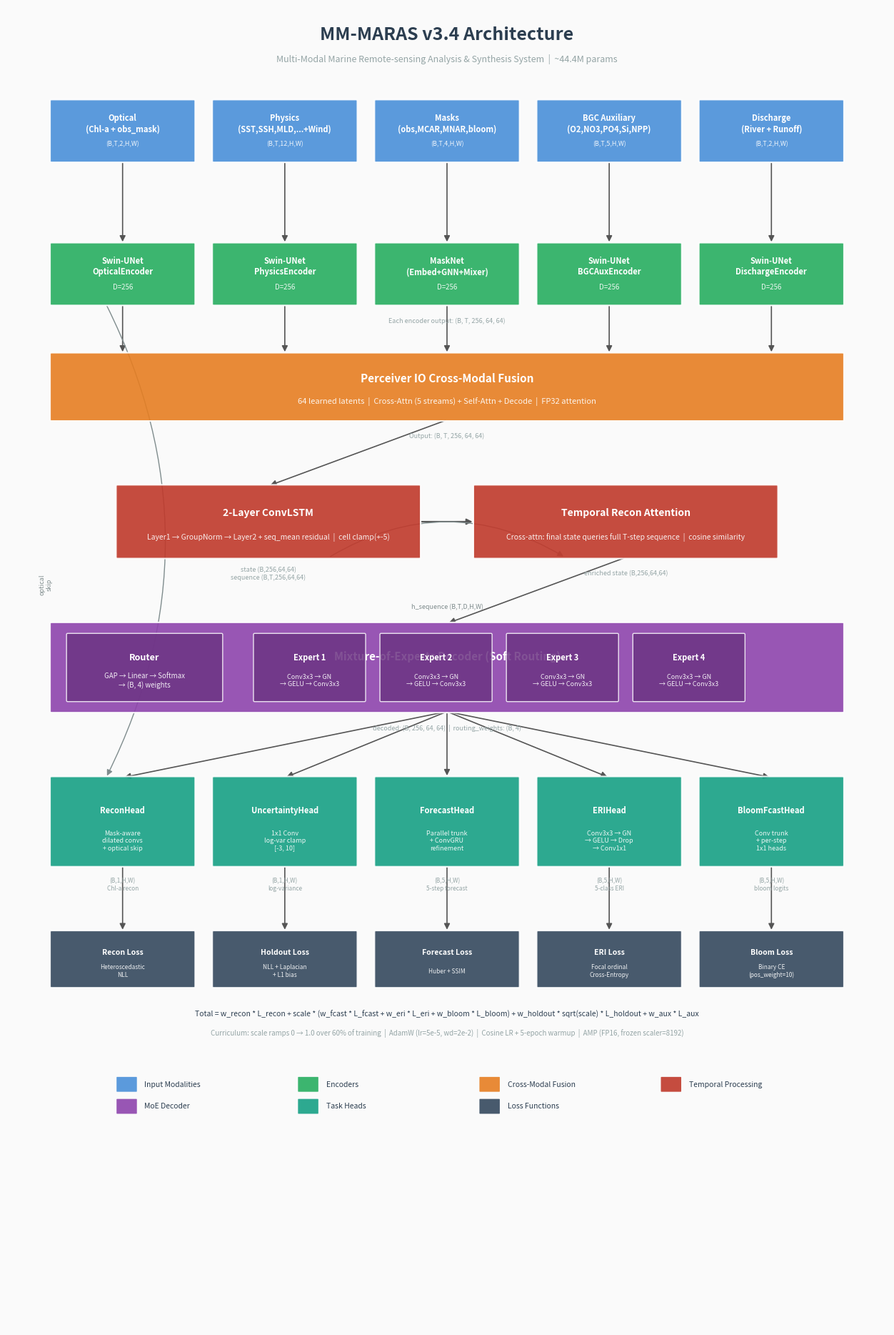

Write the Python code that produced this figure.
"""
architecture_diagram.py — Generate MM-MARAS v3.4 architecture diagram

Usage:
    python scripts/architecture_diagram.py
    # Output: figures/architecture.png
"""

from __future__ import annotations

from pathlib import Path

import matplotlib.pyplot as plt
import matplotlib.patches as mpatches
from matplotlib.patches import FancyBboxPatch, FancyArrowPatch

# ── Colour palette ───────────────────────────────────────────────────
C_INPUT   = "#4A90D9"   # blue
C_ENCODER = "#27AE60"   # green
C_FUSION  = "#E67E22"   # orange
C_TEMPORAL = "#C0392B"  # red
C_DECODER = "#8E44AD"   # purple
C_HEAD    = "#16A085"   # teal
C_SKIP    = "#7F8C8D"   # grey (skip connections)
C_TEXT    = "#2C3E50"   # dark text
C_BG      = "#FAFAFA"   # background
C_SHAPE   = "#95A5A6"   # shape annotations


def _box(ax, x, y, w, h, label, sublabel, color, fontsize=9, sublabel_size=7):
    """Draw a rounded box with label + sublabel."""
    box = FancyBboxPatch(
        (x, y), w, h,
        boxstyle="round,pad=0.02",
        facecolor=color, edgecolor="white",
        linewidth=1.5, alpha=0.90,
        zorder=3,
    )
    ax.add_patch(box)
    ax.text(
        x + w / 2, y + h * 0.62, label,
        ha="center", va="center", fontsize=fontsize,
        fontweight="bold", color="white", zorder=4,
    )
    if sublabel:
        ax.text(
            x + w / 2, y + h * 0.28, sublabel,
            ha="center", va="center", fontsize=sublabel_size,
            color="white", alpha=0.90, zorder=4,
        )


def _arrow(ax, x0, y0, x1, y1, color="#555555", style="-|>", lw=1.2,
           connectionstyle="arc3,rad=0"):
    """Draw an arrow between two points."""
    arrow = FancyArrowPatch(
        (x0, y0), (x1, y1),
        arrowstyle=style, color=color,
        linewidth=lw, mutation_scale=12,
        connectionstyle=connectionstyle,
        zorder=2,
    )
    ax.add_patch(arrow)


def _shape_label(ax, x, y, text, fontsize=6.5):
    """Annotate a tensor shape."""
    ax.text(
        x, y, text,
        ha="center", va="center", fontsize=fontsize,
        color=C_SHAPE, fontstyle="italic", zorder=5,
    )


def create_diagram(save_path: str = "figures/architecture.png"):
    fig, ax = plt.subplots(figsize=(16, 24))
    ax.set_xlim(0, 16)
    ax.set_ylim(0, 24)
    ax.set_aspect("equal")
    ax.axis("off")
    fig.patch.set_facecolor(C_BG)
    ax.set_facecolor(C_BG)

    # ── Title ────────────────────────────────────────────────────────
    ax.text(
        8, 23.5, "MM-MARAS v3.4 Architecture",
        ha="center", va="center", fontsize=18, fontweight="bold",
        color=C_TEXT,
    )
    ax.text(
        8, 23.05,
        "Multi-Modal Marine Remote-sensing Analysis & Synthesis System  |  ~44.4M params",
        ha="center", va="center", fontsize=9, color=C_SHAPE,
    )

    # ==================================================================
    # ROW 1: Inputs  (y = 21.0 .. 22.2)
    # ==================================================================
    row_y = 21.2
    bw, bh = 2.6, 1.1
    gap = 0.35
    total_w = 5 * bw + 4 * gap
    start_x = (16 - total_w) / 2

    inputs = [
        ("Optical\n(Chl-a + obs_mask)", "(B,T,2,H,W)"),
        ("Physics\n(SST,SSH,MLD,...+Wind)", "(B,T,12,H,W)"),
        ("Masks\n(obs,MCAR,MNAR,bloom)", "(B,T,4,H,W)"),
        ("BGC Auxiliary\n(O2,NO3,PO4,Si,NPP)", "(B,T,5,H,W)"),
        ("Discharge\n(River + Runoff)", "(B,T,2,H,W)"),
    ]

    input_centers = []
    for i, (label, shape) in enumerate(inputs):
        x = start_x + i * (bw + gap)
        _box(ax, x, row_y, bw, bh, label, shape, C_INPUT, fontsize=8, sublabel_size=6.5)
        input_centers.append(x + bw / 2)

    # ==================================================================
    # ROW 2: Encoders  (y = 18.6 .. 19.7)
    # ==================================================================
    enc_y = 18.6
    enc_h = 1.1

    encoders = [
        ("Swin-UNet\nOpticalEncoder", "D=256"),
        ("Swin-UNet\nPhysicsEncoder", "D=256"),
        ("MaskNet\n(Embed+GNN+Mixer)", "D=256"),
        ("Swin-UNet\nBGCAuxEncoder", "D=256"),
        ("Swin-UNet\nDischargeEncoder", "D=256"),
    ]

    enc_centers = []
    for i, (label, shape) in enumerate(encoders):
        x = start_x + i * (bw + gap)
        _box(ax, x, enc_y, bw, enc_h, label, shape, C_ENCODER, fontsize=8, sublabel_size=7)
        enc_centers.append(x + bw / 2)
        # Arrow from input to encoder
        _arrow(ax, input_centers[i], row_y, enc_centers[i], enc_y + enc_h)

    # Shape annotation below encoders
    _shape_label(ax, 8, 18.3, "Each encoder output: (B, T, 256, 64, 64)")

    # ==================================================================
    # ROW 3: Fusion  (y = 16.4 .. 17.6)
    # ==================================================================
    fus_y = 16.5
    fus_h = 1.2
    fus_w = total_w
    fus_x = start_x

    _box(ax, fus_x, fus_y, fus_w, fus_h,
         "Perceiver IO Cross-Modal Fusion",
         "64 learned latents  |  Cross-Attn (5 streams) + Self-Attn + Decode  |  FP32 attention",
         C_FUSION, fontsize=11, sublabel_size=8)

    fus_cx = fus_x + fus_w / 2

    # Arrows from each encoder to fusion
    for cx in enc_centers:
        _arrow(ax, cx, enc_y, cx, fus_y + fus_h)

    _shape_label(ax, 8, 16.2, "Output: (B, T, 256, 64, 64)")

    # ==================================================================
    # ROW 4: Temporal  (y = 13.8 .. 15.4)
    # ==================================================================
    temp_y = 14.0
    temp_h = 1.3

    # ConvLSTM block
    lstm_w = 5.5
    lstm_x = 2.0
    _box(ax, lstm_x, temp_y, lstm_w, temp_h,
         "2-Layer ConvLSTM",
         "Layer1 → GroupNorm → Layer2 + seq_mean residual  |  cell clamp(+-5)",
         C_TEMPORAL, fontsize=10, sublabel_size=7.5)

    # Temporal Attention block
    attn_w = 5.5
    attn_x = 8.5
    _box(ax, attn_x, temp_y, attn_w, temp_h,
         "Temporal Recon Attention",
         "Cross-attn: final state queries full T-step sequence  |  cosine similarity",
         C_TEMPORAL, fontsize=10, sublabel_size=7.5)

    # Arrow from fusion to ConvLSTM
    _arrow(ax, fus_cx, fus_y, lstm_x + lstm_w / 2, temp_y + temp_h)

    # Arrow from ConvLSTM to Temporal Attention
    _arrow(ax, lstm_x + lstm_w, temp_y + temp_h * 0.5,
           attn_x, temp_y + temp_h * 0.5, lw=1.5)

    # Labels on the arrow
    _shape_label(ax, lstm_x + lstm_w / 2, 13.7, "state (B,256,64,64)\nsequence (B,T,256,64,64)")
    _shape_label(ax, attn_x + attn_w / 2, 13.7, "enriched state (B,256,64,64)")

    # ==================================================================
    # ROW 5: MoE Decoder  (y = 11.2 .. 12.7)
    # ==================================================================
    moe_y = 11.2
    moe_h = 1.6
    moe_w = total_w
    moe_x = start_x

    _box(ax, moe_x, moe_y, moe_w, moe_h,
         "Mixture-of-Experts Decoder (Soft Routing)",
         "",
         C_DECODER, fontsize=11, sublabel_size=8)

    # Sub-boxes inside MoE
    router_w = 2.8
    router_x = moe_x + 0.3
    router_y = moe_y + 0.2
    router_h = 1.2
    box_r = FancyBboxPatch(
        (router_x, router_y), router_w, router_h,
        boxstyle="round,pad=0.02",
        facecolor="#6C3483", edgecolor="white",
        linewidth=1, alpha=0.85, zorder=4,
    )
    ax.add_patch(box_r)
    ax.text(router_x + router_w / 2, router_y + router_h * 0.65,
            "Router", ha="center", va="center", fontsize=9,
            fontweight="bold", color="white", zorder=5)
    ax.text(router_x + router_w / 2, router_y + router_h * 0.30,
            "GAP → Linear → Softmax\n→ (B, 4) weights", ha="center", va="center",
            fontsize=7, color="white", alpha=0.9, zorder=5)

    # 4 Expert blocks
    exp_w = 2.0
    exp_gap = 0.3
    exp_start = router_x + router_w + 0.6
    expert_labels = ["Expert 1", "Expert 2", "Expert 3", "Expert 4"]
    for i, elabel in enumerate(expert_labels):
        ex = exp_start + i * (exp_w + exp_gap)
        ey = moe_y + 0.2
        eh = 1.2
        box_e = FancyBboxPatch(
            (ex, ey), exp_w, eh,
            boxstyle="round,pad=0.02",
            facecolor="#6C3483", edgecolor="white",
            linewidth=1, alpha=0.85, zorder=4,
        )
        ax.add_patch(box_e)
        ax.text(ex + exp_w / 2, ey + eh * 0.65, elabel,
                ha="center", va="center", fontsize=8,
                fontweight="bold", color="white", zorder=5)
        ax.text(ex + exp_w / 2, ey + eh * 0.30,
                "Conv3x3 → GN\n→ GELU → Conv3x3",
                ha="center", va="center", fontsize=6.5,
                color="white", alpha=0.9, zorder=5)

    # Arrow from temporal attention to MoE
    _arrow(ax, attn_x + attn_w / 2, temp_y,
           moe_x + moe_w / 2, moe_y + moe_h)

    _shape_label(ax, 8, 10.9, "decoded: (B, 256, 64, 64)  |  routing_weights: (B, 4)")

    # ==================================================================
    # ROW 6: Output Heads  (y = 8.2 .. 9.6)
    # ==================================================================
    head_y = 8.4
    head_h = 1.6

    heads = [
        ("ReconHead", "Mask-aware\ndilated convs\n+ optical skip", "(B,1,H,W)\nChl-a recon"),
        ("UncertaintyHead", "1x1 Conv\nlog-var clamp\n[-3, 10]", "(B,1,H,W)\nlog-variance"),
        ("ForecastHead", "Parallel trunk\n+ ConvGRU\nrefinement", "(B,5,H,W)\n5-step forecast"),
        ("ERIHead", "Conv3x3 → GN\n→ GELU → Drop\n→ Conv1x1", "(B,5,H,W)\n5-class ERI"),
        ("BloomFcastHead", "Conv trunk\n+ per-step\n1x1 heads", "(B,5,H,W)\nbloom logits"),
    ]

    head_centers = []
    for i, (name, detail, output) in enumerate(heads):
        x = start_x + i * (bw + gap)
        _box(ax, x, head_y, bw, head_h, name, detail, C_HEAD, fontsize=8, sublabel_size=6.5)
        hcx = x + bw / 2
        head_centers.append(hcx)
        # Arrow from MoE to head
        _arrow(ax, moe_x + moe_w / 2, moe_y, hcx, head_y + head_h)
        # Output shape below
        _shape_label(ax, hcx, 8.05, output, fontsize=6)

    # ==================================================================
    # ROW 7: Loss Functions  (y = 6.0 .. 7.2)
    # ==================================================================
    loss_y = 6.2
    loss_h = 1.0

    losses = [
        ("Recon Loss", "Heteroscedastic\nNLL"),
        ("Holdout Loss", "NLL + Laplacian\n+ L1 bias"),
        ("Forecast Loss", "Huber + SSIM"),
        ("ERI Loss", "Focal ordinal\nCross-Entropy"),
        ("Bloom Loss", "Binary CE\n(pos_weight=10)"),
    ]

    for i, (name, detail) in enumerate(losses):
        x = start_x + i * (bw + gap)
        _box(ax, x, loss_y, bw, loss_h, name, detail, "#34495E", fontsize=7.5, sublabel_size=6)
        lcx = x + bw / 2
        _arrow(ax, head_centers[i], head_y, lcx, loss_y + loss_h)

    # Combined loss annotation
    ax.text(
        8, 5.7,
        "Total = w_recon * L_recon + scale * (w_fcast * L_fcast + w_eri * L_eri + w_bloom * L_bloom) "
        "+ w_holdout * sqrt(scale) * L_holdout + w_aux * L_aux",
        ha="center", va="center", fontsize=7.5, color=C_TEXT,
        fontstyle="italic", zorder=5,
    )
    ax.text(
        8, 5.35,
        "Curriculum: scale ramps 0 → 1.0 over 60% of training  |  "
        "AdamW (lr=5e-5, wd=2e-2)  |  Cosine LR + 5-epoch warmup  |  "
        "AMP (FP16, frozen scaler=8192)",
        ha="center", va="center", fontsize=7, color=C_SHAPE, zorder=5,
    )

    # ==================================================================
    # Skip connections (dashed curves)
    # ==================================================================
    # Optical encoder → ReconHead skip
    _arrow(ax, enc_centers[0] - 0.3, enc_y,
           head_centers[0] - 0.3, head_y + head_h,
           color=C_SKIP, style="-|>", lw=1.0,
           connectionstyle="arc3,rad=-0.25")
    ax.text(
        0.7, 13.5, "optical\nskip",
        ha="center", va="center", fontsize=6.5, color=C_SKIP,
        fontstyle="italic", rotation=90,
    )

    # ConvLSTM sequence → Temporal Attention (already shown as horizontal arrow)
    # Add a curved dashed arrow showing sequence path
    _arrow(ax, lstm_x + lstm_w * 0.7, temp_y,
           attn_x + attn_w * 0.3, temp_y,
           color=C_SKIP, style="-|>", lw=1.0,
           connectionstyle="arc3,rad=-0.3")
    ax.text(
        8, 13.1, "h_sequence (B,T,D,H,W)",
        ha="center", va="center", fontsize=6.5, color=C_SKIP,
        fontstyle="italic",
    )

    # ==================================================================
    # Legend
    # ==================================================================
    legend_y = 4.3
    legend_items = [
        (C_INPUT, "Input Modalities"),
        (C_ENCODER, "Encoders"),
        (C_FUSION, "Cross-Modal Fusion"),
        (C_TEMPORAL, "Temporal Processing"),
        (C_DECODER, "MoE Decoder"),
        (C_HEAD, "Task Heads"),
        ("#34495E", "Loss Functions"),
    ]
    legend_x = 2.0
    for i, (color, label) in enumerate(legend_items):
        lx = legend_x + (i % 4) * 3.3
        ly = legend_y - (i // 4) * 0.4
        box = FancyBboxPatch(
            (lx, ly), 0.35, 0.25,
            boxstyle="round,pad=0.01",
            facecolor=color, edgecolor="none", alpha=0.9,
        )
        ax.add_patch(box)
        ax.text(lx + 0.5, ly + 0.12, label,
                ha="left", va="center", fontsize=7.5, color=C_TEXT)

    # ==================================================================
    # Save
    # ==================================================================
    out_path = Path(save_path)
    out_path.parent.mkdir(parents=True, exist_ok=True)
    fig.savefig(out_path, dpi=300, bbox_inches="tight", facecolor=C_BG)
    plt.close(fig)
    print(f"Architecture diagram saved to: {out_path}")


if __name__ == "__main__":
    create_diagram()
